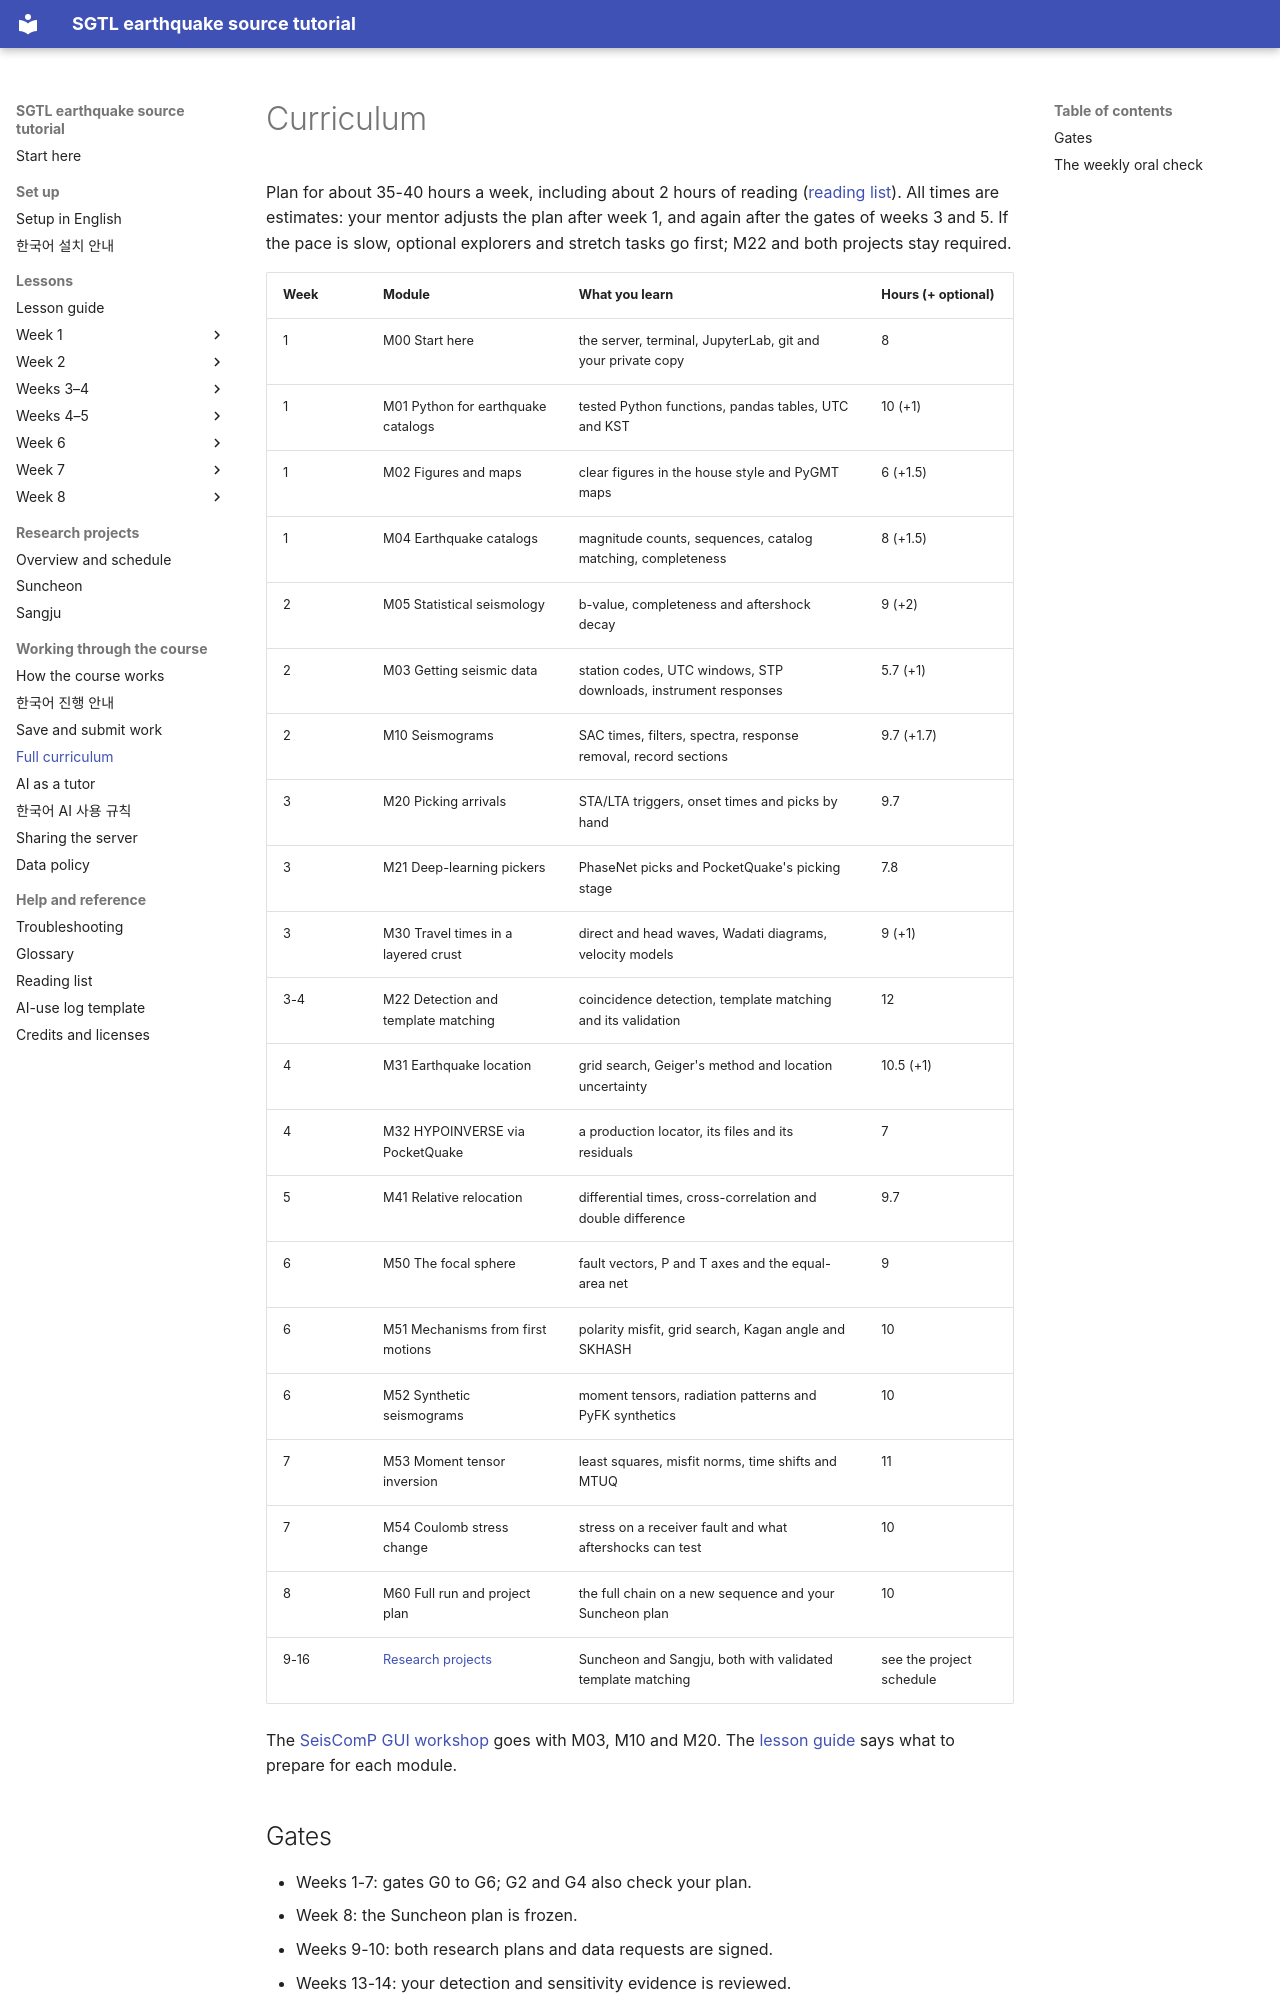

repository: seismoseo/SGTL-earthquake-source-tutorial · page: curriculum/index.html · generator: mkdocs

# Curriculum

Plan for about 35-40 hours a week, including about 2 hours of reading ([reading list](reading_list.md)). All times
are estimates: your mentor adjusts the plan after week 1, and again after the gates of weeks 3 and 5. If the pace is
slow, optional explorers and stretch tasks go first; M22 and both projects stay required.

| Week | Module | What you learn | Hours (+ optional) |
|---|---|---|---|
| 1 | M00 Start here | the server, terminal, JupyterLab, git and your private copy | 8 |
| 1 | M01 Python for earthquake catalogs | tested Python functions, pandas tables, UTC and KST | 10 (+1) |
| 1 | M02 Figures and maps | clear figures in the house style and PyGMT maps | 6 (+1.5) |
| 1 | M04 Earthquake catalogs | magnitude counts, sequences, catalog matching, completeness | 8 (+1.5) |
| 2 | M05 Statistical seismology | b-value, completeness and aftershock decay | 9 (+2) |
| 2 | M03 Getting seismic data | station codes, UTC windows, STP downloads, instrument responses | 5.7 (+1) |
| 2 | M10 Seismograms | SAC times, filters, spectra, response removal, record sections | 9.7 (+1.7) |
| 3 | M20 Picking arrivals | STA/LTA triggers, onset times and picks by hand | 9.7 |
| 3 | M21 Deep-learning pickers | PhaseNet picks and PocketQuake's picking stage | 7.8 |
| 3 | M30 Travel times in a layered crust | direct and head waves, Wadati diagrams, velocity models | 9 (+1) |
| 3-4 | M22 Detection and template matching | coincidence detection, template matching and its validation | 12 |
| 4 | M31 Earthquake location | grid search, Geiger's method and location uncertainty | 10.5 (+1) |
| 4 | M32 HYPOINVERSE via PocketQuake | a production locator, its files and its residuals | 7 |
| 5 | M41 Relative relocation | differential times, cross-correlation and double difference | 9.7 |
| 6 | M50 The focal sphere | fault vectors, P and T axes and the equal-area net | 9 |
| 6 | M51 Mechanisms from first motions | polarity misfit, grid search, Kagan angle and SKHASH | 10 |
| 6 | M52 Synthetic seismograms | moment tensors, radiation patterns and PyFK synthetics | 10 |
| 7 | M53 Moment tensor inversion | least squares, misfit norms, time shifts and MTUQ | 11 |
| 7 | M54 Coulomb stress change | stress on a receiver fault and what aftershocks can test | 10 |
| 8 | M60 Full run and project plan | the full chain on a new sequence and your Suncheon plan | 10 |
| 9-16 | [Research projects](project.md) | Suncheon and Sangju, both with validated template matching | see the project schedule |

The [SeisComP GUI workshop](seiscomp_gui.md) goes with M03, M10 and M20. The [lesson guide](notebooks/README.md)
says what to prepare for each module.
